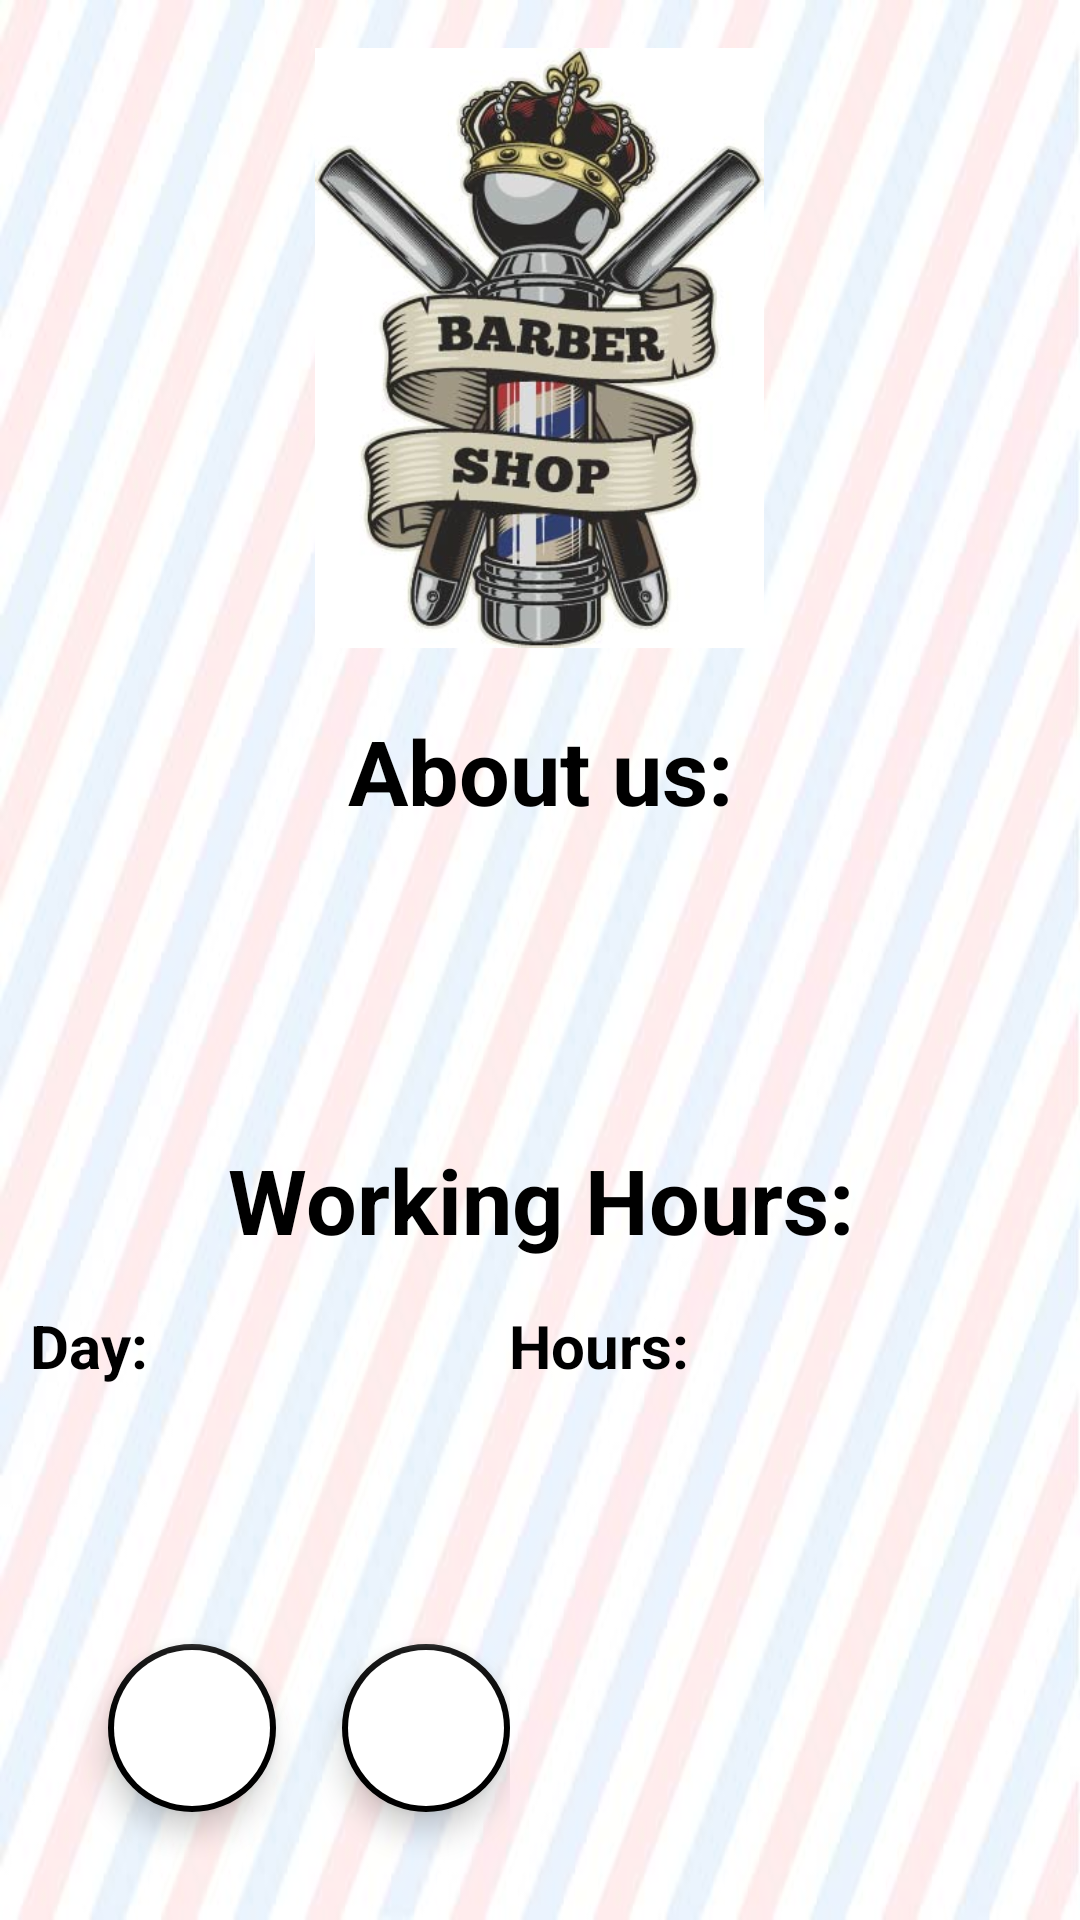

Layout XML and referenced resources for this Android screen:
<!-- AndroidManifest.xml: application theme Theme.FinalProject -->
<!-- res/layout/fragment_about_us.xml -->
<?xml version="1.0" encoding="utf-8"?>
<RelativeLayout xmlns:android="http://schemas.android.com/apk/res/android"
    xmlns:app="http://schemas.android.com/apk/res-auto"
    xmlns:tools="http://schemas.android.com/tools"
    android:id="@+id/main"
    android:layout_width="match_parent"
    android:layout_height="match_parent"
    android:background="@drawable/background_light"
    tools:context=".ui.AboutUsFragment">


    <ImageView
        android:id="@+id/imageViewLogo"
        android:layout_width="wrap_content"
        android:layout_height="@dimen/height_image"
        android:layout_centerHorizontal="true"
        android:layout_marginTop="@dimen/fab_margin"
        android:layout_marginBottom="@dimen/fab_margin"
        android:src="@drawable/logo" />

    <com.google.android.material.textview.MaterialTextView
        android:id="@+id/about_LBL_title"
        android:layout_width="match_parent"
        android:layout_height="@dimen/title_height"
        android:layout_below="@id/imageViewLogo"
        android:gravity="center"
        android:text="About us:"
        android:textColor="@color/black"
        android:textSize="@dimen/text_size30"
        android:textStyle="bold" />

    <com.google.android.material.textview.MaterialTextView
        android:id="@+id/textViewIntroduction"
        android:layout_width="wrap_content"
        android:layout_height="wrap_content"
        android:layout_below="@id/about_LBL_title"
        android:layout_marginTop="@dimen/margin"
        android:layout_marginLeft="@dimen/margin_10"
        android:layout_marginEnd="@dimen/margin_10"
        android:textColor="@color/black"
        android:textSize="@dimen/text_size20"
        tools:text="Introduction" />

    <com.google.android.material.textview.MaterialTextView
        android:id="@+id/textViewWorkingHours"
        android:layout_width="match_parent"
        android:layout_height="@dimen/title_height"
        android:layout_below="@id/textViewIntroduction"
        android:layout_marginTop="@dimen/title_height"
        android:gravity="center"
        android:text="Working Hours:"
        android:textColor="@color/black"
        android:textSize="@dimen/text_size30"
        android:textStyle="bold" />


    <TableLayout
        android:id="@+id/tableLayoutActivityHours"
        android:layout_width="match_parent"
        android:layout_height="wrap_content"
        android:layout_below="@id/textViewWorkingHours"
        android:layout_margin="@dimen/line_elevation"
        android:layout_marginTop="@dimen/margin">

        <TableRow>

            <com.google.android.material.textview.MaterialTextView
                android:layout_width="wrap_content"
                android:layout_height="wrap_content"
                android:layout_weight="1"
                android:text="Day:"
                android:textColor="@color/black"

                android:textSize="@dimen/text_size20"
                android:textStyle="bold" />

            <com.google.android.material.textview.MaterialTextView
                android:layout_width="wrap_content"
                android:layout_height="wrap_content"
                android:layout_weight="1"
                android:text="Hours:"
                android:textColor="@color/black"
                android:textSize="@dimen/text_size20"
                android:textStyle="bold" />
        </TableRow>

        <TableRow>

            <com.google.android.material.textview.MaterialTextView
                android:id="@+id/dayHours00"
                android:layout_width="wrap_content"
                android:layout_height="wrap_content"
                android:layout_weight="1"
                android:textColor="@color/black"
                android:textSize="@dimen/text_size20" />

            <com.google.android.material.textview.MaterialTextView
                android:id="@+id/dayHours01"
                android:layout_width="wrap_content"
                android:layout_height="wrap_content"
                android:layout_weight="1"
                android:textColor="@color/black"
                android:textSize="@dimen/text_size20" />
        </TableRow>

        <TableRow>

            <com.google.android.material.textview.MaterialTextView
                android:id="@+id/dayHours10"
                android:layout_width="wrap_content"
                android:layout_height="wrap_content"
                android:layout_weight="1"
                android:textColor="@color/black"
                android:textSize="@dimen/text_size20" />

            <com.google.android.material.textview.MaterialTextView
                android:id="@+id/dayHours11"
                android:layout_width="wrap_content"
                android:layout_height="wrap_content"
                android:layout_weight="1"
                android:textColor="@color/black"
                android:textSize="@dimen/text_size20" />
        </TableRow>

    </TableLayout>

    <com.google.android.material.textview.MaterialTextView
        android:id="@+id/textViewAddress"
        android:layout_width="match_parent"
        android:layout_height="@dimen/address_line"
        android:layout_below="@id/tableLayoutActivityHours"
        android:layout_marginLeft="@dimen/margin_left"
        android:layout_marginTop="@dimen/margin_top"
        android:textColor="@color/black"
        android:textSize="@dimen/text_size25"
        android:textStyle="bold"
        tools:text="Address:" />


    <RelativeLayout
        android:id="@+id/main_BTN"
        android:layout_width="@dimen/size_btn"
        android:layout_height="@dimen/height_btn"
        android:layout_alignParentBottom="true"
        android:layout_margin="@dimen/margin_20"
        android:layout_marginBottom="@dimen/line_elevation"
        android:orientation="horizontal">

        <com.google.android.material.floatingactionbutton.FloatingActionButton
            android:id="@+id/buttonPhone"
            android:layout_width="wrap_content"
            android:layout_height="match_parent"
            android:layout_alignParentStart="true"
            android:layout_alignParentBottom="true"
            android:layout_marginStart="@dimen/margin"
            android:layout_marginBottom="@dimen/margin"
            android:background="@drawable/phone"
            android:backgroundTint="@color/white"
            android:src="@drawable/phone"
            app:backgroundTint="@color/black"
            app:borderWidth="2dp"
            app:maxImageSize="@dimen/image_size_50"
            app:tint="@null" />

        <com.google.android.material.floatingactionbutton.FloatingActionButton
            android:id="@+id/buttonOpenMaps"
            android:layout_width="wrap_content"
            android:layout_height="match_parent"
            android:layout_alignParentEnd="true"
            android:layout_alignParentBottom="true"
            android:layout_marginStart="@dimen/margin"
            android:layout_marginBottom="@dimen/margin"
            android:background="@drawable/map"
            android:backgroundTint="@color/white"
            android:src="@drawable/map"
            app:backgroundTint="@color/black"
            app:borderWidth="2dp"
            app:maxImageSize="@dimen/image_size_50"
            app:tint="@null" />


    </RelativeLayout>


</RelativeLayout>
<!-- resources referenced by this layout -->
<resources>
  <color name="black">#FF000000</color>
  <color name="white">#FFFFFFFF</color>
  <dimen name="address_line">80dp</dimen>
  <dimen name="fab_margin">16dp</dimen>
  <dimen name="height_btn">80dp</dimen>
  <dimen name="height_image">200dp</dimen>
  <dimen name="image_size_50">50dp</dimen>
  <dimen name="line_elevation">10dp</dimen>
  <dimen name="margin">16dp</dimen>
  <dimen name="margin_10">10dp</dimen>
  <dimen name="margin_20">20dp</dimen>
  <dimen name="margin_left">5dp</dimen>
  <dimen name="margin_top">15dp</dimen>
  <dimen name="size_btn">150dp</dimen>
  <dimen name="text_size20">20sp</dimen>
  <dimen name="text_size25">25sp</dimen>
  <dimen name="text_size30">30sp</dimen>
  <dimen name="title_height">50dp</dimen>
  <!-- drawable background_light: jpg bitmap (drawable, 46779 bytes) -->
  <!-- drawable logo: jpg bitmap (drawable, 70977 bytes) -->
  <style name="Theme.FinalProject" parent="Theme.MaterialComponents.DayNight.DarkActionBar">
          
          <item name="colorPrimary">@color/blue_500</item>
          <item name="colorPrimaryVariant">@color/blue_700</item> 
          <item name="colorOnPrimary">@color/white</item>
          
          <item name="colorSecondary">@color/teal_200</item> 
          <item name="colorSecondaryVariant">@color/teal_700</item> 
          <item name="colorOnSecondary">@color/white</item> 
          
          <item name="android:statusBarColor">?attr/colorPrimaryVariant</item>
          
          <item name="android:textColor">@color/black</item>  
  
      </style>
  <color name="blue_500">#2196F3</color>
  <color name="blue_700">#1976d2</color>
  <color name="teal_200">#FF03DAC5</color>
  <color name="teal_700">#FF018786</color>
</resources>
